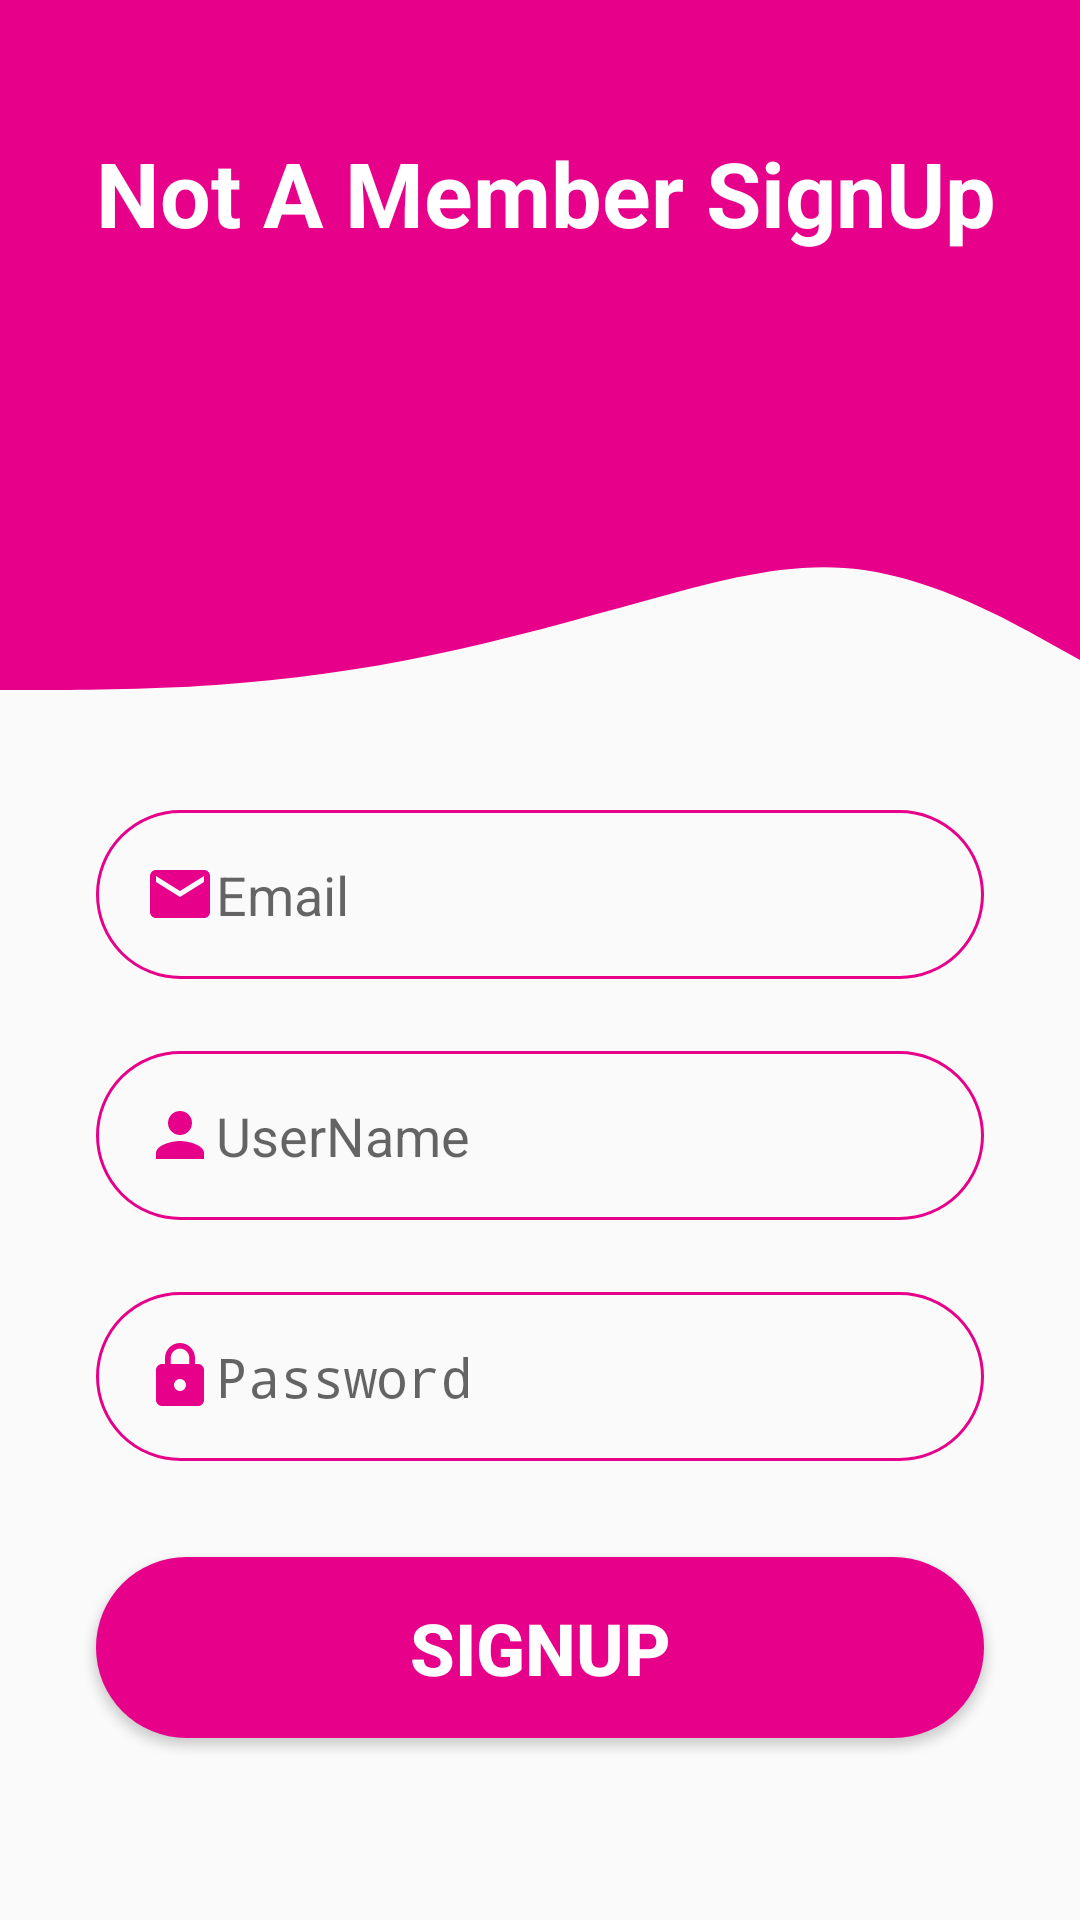

This screen was rendered from an Android layout file. Write that file and the resources it references.
<!-- AndroidManifest.xml: activity theme AppTheme.NoActionBar -->
<!-- res/layout/activity_register.xml -->
<?xml version="1.0" encoding="utf-8"?>
<androidx.constraintlayout.widget.ConstraintLayout xmlns:android="http://schemas.android.com/apk/res/android"
    xmlns:app="http://schemas.android.com/apk/res-auto"
    xmlns:tools="http://schemas.android.com/tools"
    android:layout_width="match_parent"
    android:layout_height="match_parent"
    tools:context=".RegisterActivity">
    <View
        android:id="@+id/topView"
        android:layout_width="0dp"
        android:layout_height="150dp"
        android:background="@color/pinkish"
        app:layout_constraintEnd_toEndOf="parent"
        app:layout_constraintHorizontal_bias="0.0"
        app:layout_constraintStart_toStartOf="parent"
        app:layout_constraintTop_toTopOf="parent" />
    <View
        android:id="@+id/view2"
        android:layout_width="0dp"
        android:layout_height="100dp"
        android:background="@drawable/ic_wave2"
        app:layout_constraintEnd_toEndOf="parent"
        app:layout_constraintHorizontal_bias="1.0"
        app:layout_constraintStart_toStartOf="parent"
        app:layout_constraintTop_toBottomOf="@+id/topView" />
    <ImageView
        android:id="@+id/imageView2"
        android:layout_width="wrap_content"
        android:layout_height="wrap_content"
        android:layout_marginTop="32dp"
        android:layout_marginEnd="16dp"
        android:layout_marginRight="16dp"
        app:layout_constraintEnd_toEndOf="parent"
        app:layout_constraintTop_toTopOf="parent"
        app:srcCompat="@drawable/ic_person_add" />

    <TextView
        android:id="@+id/textView"
        android:layout_width="0dp"
        android:layout_height="wrap_content"
        android:layout_marginStart="32dp"
        android:layout_marginLeft="32dp"
        android:layout_marginTop="44dp"
        android:text="Not A Member SignUp"
        android:textColor="@android:color/white"


        android:textSize="30sp"
        android:textStyle="bold"
        app:layout_constraintEnd_toStartOf="@+id/imageView2"
        app:layout_constraintEnd_toEndOf="parent"
        app:layout_constraintHorizontal_bias="0.0"
        app:layout_constraintStart_toStartOf="parent"
        app:layout_constraintTop_toTopOf="parent" />

    <EditText
        android:id="@+id/editTextTextPersonName"
        android:layout_width="0dp"
        android:layout_height="wrap_content"
        android:layout_marginStart="32dp"
        android:layout_marginLeft="32dp"
        android:layout_marginTop="24dp"
        android:layout_marginEnd="32dp"
        android:layout_marginRight="32dp"
        android:background="@drawable/register_round_border"
        android:drawableStart="@drawable/register_username"
        android:ems="10"
        android:hint="UserName"
        android:inputType="textPersonName"
        android:padding="16dp"
        app:layout_constraintEnd_toEndOf="parent"
        app:layout_constraintHorizontal_bias="0.0"
        app:layout_constraintStart_toStartOf="parent"
        app:layout_constraintTop_toBottomOf="@+id/emailEditText"
        android:drawableLeft="@drawable/register_username" />

    <EditText
        android:id="@+id/editTextTextPassword"
        android:layout_width="0dp"
        android:layout_height="wrap_content"
        android:layout_marginStart="32dp"
        android:layout_marginTop="24dp"
        android:layout_marginEnd="32dp"
        android:background="@drawable/register_round_border"
        android:drawableStart="@drawable/register_lock"
        android:ems="10"
        android:hint="Password"
        android:inputType="textPassword"
        android:padding="16dp"
        app:layout_constraintEnd_toEndOf="parent"
        app:layout_constraintHorizontal_bias="0.0"
        app:layout_constraintStart_toStartOf="parent"
        app:layout_constraintTop_toBottomOf="@+id/editTextTextPersonName" />

    <EditText
        android:id="@+id/emailEditText"
        android:layout_width="0dp"
        android:layout_height="wrap_content"
        android:layout_marginStart="32dp"
        android:layout_marginLeft="32dp"
        android:layout_marginTop="20dp"
        android:layout_marginEnd="32dp"
        android:layout_marginRight="32dp"
        android:background="@drawable/register_round_border"
        android:drawableStart="@drawable/register_email"
        android:ems="10"
        android:hint="Email"
        android:inputType="textEmailAddress"
        android:padding="16dp"
        app:layout_constraintEnd_toEndOf="parent"
        app:layout_constraintHorizontal_bias="0.0"
        app:layout_constraintStart_toStartOf="parent"
        app:layout_constraintTop_toBottomOf="@+id/view2" />

    <Button
        android:id="@+id/button"
        android:layout_width="0dp"
        android:layout_height="wrap_content"
        android:layout_marginStart="32dp"
        android:layout_marginLeft="32dp"
        android:layout_marginTop="32dp"
        android:layout_marginEnd="32dp"
        android:layout_marginRight="32dp"
        android:background="@drawable/register_round"
        android:padding="14dp"
        android:text="SignUp"
        android:textColor="@android:color/white"
        android:textSize="24sp"
        android:textStyle="bold"
        app:layout_constraintEnd_toEndOf="parent"
        app:layout_constraintHorizontal_bias="1.0"
        app:layout_constraintStart_toStartOf="parent"
        app:layout_constraintTop_toBottomOf="@+id/editTextTextPassword" />
</androidx.constraintlayout.widget.ConstraintLayout>
<!-- resources referenced by this layout -->
<resources>
  <color name="pinkish">#e7008a</color>
  <!-- drawable ic_person_add (drawable) -->
  <vector android:height="100dp" android:tint="#FFFFFF"
      android:viewportHeight="24" android:viewportWidth="24"
      android:width="100dp" xmlns:android="http://schemas.android.com/apk/res/android">
      <path android:fillColor="@android:color/white" android:pathData="M15,12c2.21,0 4,-1.79 4,-4s-1.79,-4 -4,-4 -4,1.79 -4,4 1.79,4 4,4zM6,10L6,7L4,7v3L1,10v2h3v3h2v-3h3v-2L6,10zM15,14c-2.67,0 -8,1.34 -8,4v2h16v-2c0,-2.66 -5.33,-4 -8,-4z"/>
  </vector>
  <!-- drawable ic_wave2 (drawable) -->
  <vector xmlns:android="http://schemas.android.com/apk/res/android"
      android:width="1440dp"
      android:height="320dp"
      android:viewportWidth="1440"
      android:viewportHeight="320">
    <path
        android:pathData="M0,256L48,256C96,256 192,256 288,250.7C384,245 480,235 576,218.7C672,203 768,181 864,160C960,139 1056,117 1152,128C1248,139 1344,181 1392,202.7L1440,224L1440,0L1392,0C1344,0 1248,0 1152,0C1056,0 960,0 864,0C768,0 672,0 576,0C480,0 384,0 288,0C192,0 96,0 48,0L0,0Z"
        android:fillColor="#e7008a"/>
  </vector>
  <!-- drawable register_email (drawable) -->
  <vector android:height="24dp" android:tint="@color/pinkish"
      android:viewportHeight="24" android:viewportWidth="24"
      android:width="24dp" xmlns:android="http://schemas.android.com/apk/res/android">
      <path android:fillColor="@android:color/white" android:pathData="M20,4L4,4c-1.1,0 -1.99,0.9 -1.99,2L2,18c0,1.1 0.9,2 2,2h16c1.1,0 2,-0.9 2,-2L22,6c0,-1.1 -0.9,-2 -2,-2zM20,8l-8,5 -8,-5L4,6l8,5 8,-5v2z"/>
  </vector>
  <!-- drawable register_lock (drawable) -->
  <vector android:height="24dp" android:tint="@color/pinkish"
      android:viewportHeight="24" android:viewportWidth="24"
      android:width="24dp" xmlns:android="http://schemas.android.com/apk/res/android">
      <path android:fillColor="@android:color/white" android:pathData="M18,8h-1L17,6c0,-2.76 -2.24,-5 -5,-5S7,3.24 7,6v2L6,8c-1.1,0 -2,0.9 -2,2v10c0,1.1 0.9,2 2,2h12c1.1,0 2,-0.9 2,-2L20,10c0,-1.1 -0.9,-2 -2,-2zM12,17c-1.1,0 -2,-0.9 -2,-2s0.9,-2 2,-2 2,0.9 2,2 -0.9,2 -2,2zM15.1,8L8.9,8L8.9,6c0,-1.71 1.39,-3.1 3.1,-3.1 1.71,0 3.1,1.39 3.1,3.1v2z"/>
  </vector>
  <!-- drawable register_round (drawable) -->
  <?xml version="1.0" encoding="utf-8"?>
  <shape  xmlns:android="http://schemas.android.com/apk/res/android">
      <solid android:color="@color/pinkish"/>
      <corners android:radius="100dp"/>
  </shape>
  <!-- drawable register_round_border (drawable) -->
  <?xml version="1.0" encoding="utf-8"?>
  <shape android:shape="rectangle" xmlns:android="http://schemas.android.com/apk/res/android">
      <stroke android:color="@color/pinkish"
          android:width="1dp"/>
      <corners android:radius="100dp"/>
  </shape>
  <!-- drawable register_username (drawable) -->
  <vector android:height="24dp" android:tint="@color/pinkish"
      android:viewportHeight="24" android:viewportWidth="24"
      android:width="24dp" xmlns:android="http://schemas.android.com/apk/res/android">
      <path android:fillColor="@android:color/white" android:pathData="M12,12c2.21,0 4,-1.79 4,-4s-1.79,-4 -4,-4 -4,1.79 -4,4 1.79,4 4,4zM12,14c-2.67,0 -8,1.34 -8,4v2h16v-2c0,-2.66 -5.33,-4 -8,-4z"/>
  </vector>
  <style name="AppTheme.NoActionBar">
          <item name="windowActionBar">false</item>
          <item name="windowNoTitle">true</item>
      </style>
</resources>
